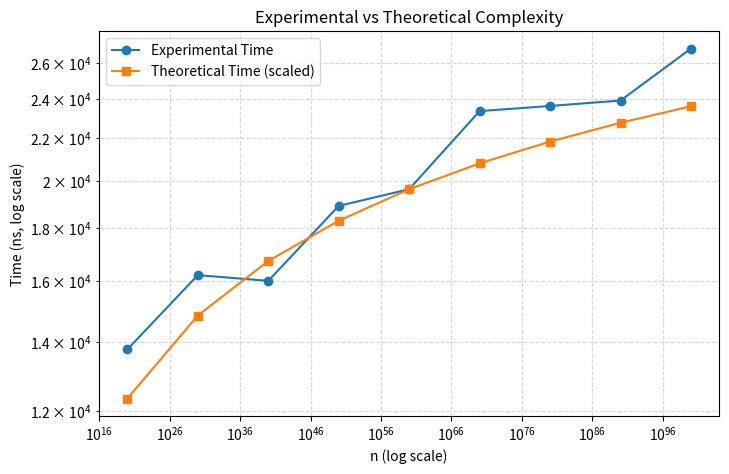

This chart was generated by the following Python code:
import math
import time
import matplotlib.pyplot as plt

def my_function(n):
    total_sum = 0
    j = 5
    while j < math.log2(n):
        k = 5
        while k < n:
            total_sum += j * k
            k = k ** 1.5
        j = 1.2 * j
    return total_sum

n_values = [10**20, 10**30, 10**40, 10**50, 10**60, 10**70, 10**80, 10**90, 10**100]

experimental_times = []
for n in n_values:
    runs = 50  # number of runs to get avg time
    time_taken_for_each_n = 0
    for _ in range(runs):
        start_time = time.perf_counter_ns()
        my_function(n)
        end_time = time.perf_counter_ns()
        time_taken_for_each_n += (end_time - start_time)
    avg_time = time_taken_for_each_n / runs
    experimental_times.append(avg_time)
    print(f"n = {n}, Avg Time taken = {avg_time:.2f} ns")

# raw theoretical values
theoretical_raw = [(math.log2(math.log2(n)))**2 for n in n_values]

# normalization
mid_index = len(n_values) // 2
c = experimental_times[mid_index] / theoretical_raw[mid_index]
theoretical_scaled = [c * val for val in theoretical_raw]

print(f"Scaling constant c = {c:.6f}")
print(f"Experimental times = {experimental_times}")
print(f"Raw theoretical times = {theoretical_raw}")
print(f"Adjusted theoretical times = {experimental_times}")

# graph
plt.figure(figsize=(8,5))
plt.plot(n_values, experimental_times, 'o-', label="Experimental Time")
plt.plot(n_values, theoretical_scaled, 's-', label="Theoretical Time (scaled)")
plt.xscale('log')
plt.yscale('log')
plt.xlabel("n (log scale)")
plt.ylabel("Time (ns, log scale)")
plt.title("Experimental vs Theoretical Complexity")
plt.legend()
plt.grid(True, which="both", ls="--", alpha=0.5)
plt.show()
